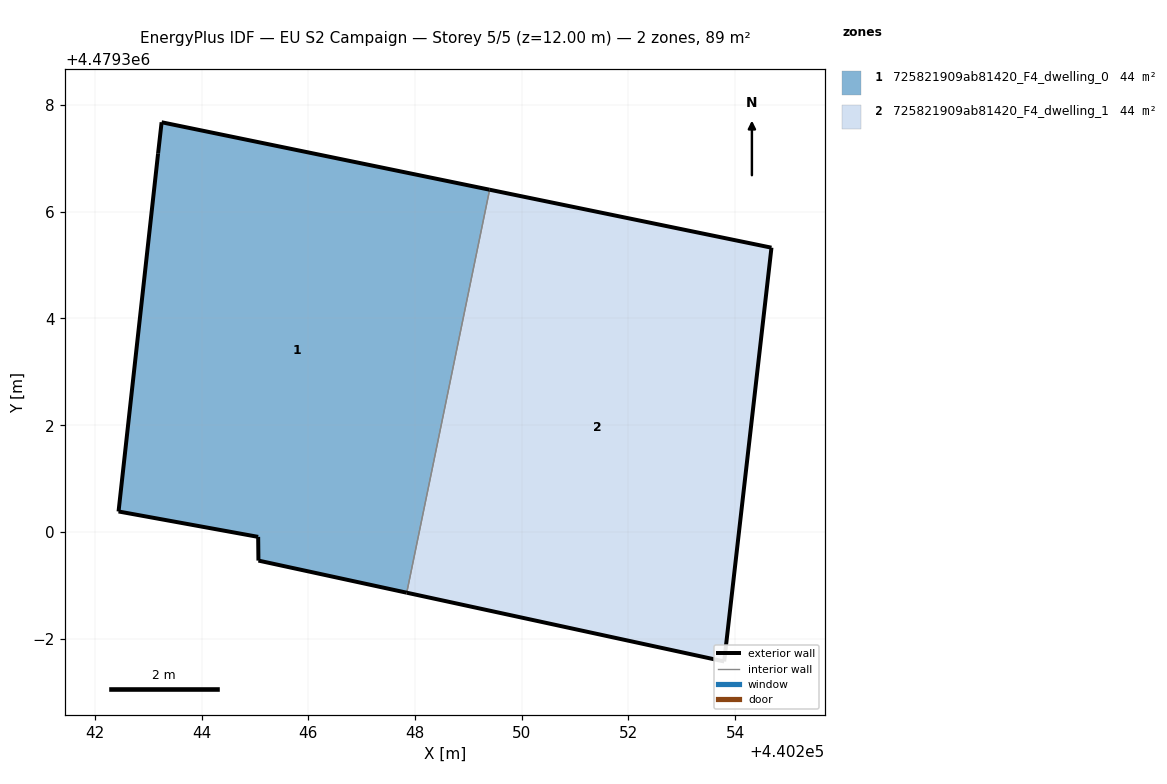
=== STOREY PLAN SPEC (per zone: floor XY polygon, exterior-wall plan segments, windows/doors) ===
zone 1: 725821909ab81420_F4_dwelling_0  (44.4 m²)
  floor: (440247.84, 4479298.86) (440249.40, 4479306.41) (440243.25, 4479307.68) (440243.19, 4479307.09) (440242.44, 4479300.38) (440245.06, 4479299.91) (440245.07, 4479299.46)
  exterior wall: (440247.84, 4479298.86) – (440245.07, 4479299.46)  [2.8 m]
  exterior wall: (440245.07, 4479299.46) – (440245.06, 4479299.91)  [0.4 m]
  exterior wall: (440245.06, 4479299.91) – (440242.45, 4479300.38)  [2.7 m]
  exterior wall: (440242.45, 4479300.38) – (440243.19, 4479307.09)  [6.8 m]
  exterior wall: (440243.19, 4479307.09) – (440243.25, 4479307.68)  [0.6 m]
  exterior wall: (440243.25, 4479307.68) – (440249.40, 4479306.41)  [6.3 m]
  interior walls: 1
zone 2: 725821909ab81420_F4_dwelling_1  (44.4 m²)
  floor: (440253.79, 4479297.57) (440254.68, 4479305.33) (440249.40, 4479306.41) (440247.84, 4479298.86)
  exterior wall: (440249.40, 4479306.41) – (440254.68, 4479305.33)  [5.4 m]
  exterior wall: (440254.68, 4479305.33) – (440253.79, 4479297.57)  [7.8 m]
  exterior wall: (440253.79, 4479297.57) – (440247.84, 4479298.86)  [6.1 m]
  interior walls: 1

=== DERIVED (storey summary) ===
Building: EU S2 Campaign
Storey: 5 of 5  (floor level z = 12.00 m)
Storey gross floor area: 88.8 m²
Zones on this storey: 2
  - 725821909ab81420_F4_dwelling_0: floor 44.4 m²; exterior wall 19.6 m (58.7 m²); WWR 0.0%
  - 725821909ab81420_F4_dwelling_1: floor 44.4 m²; exterior wall 19.3 m (57.8 m²); WWR 0.0%
Zone adjacency (shared interzone walls):
  - 725821909ab81420_F4_dwelling_0 ↔ 725821909ab81420_F4_dwelling_1